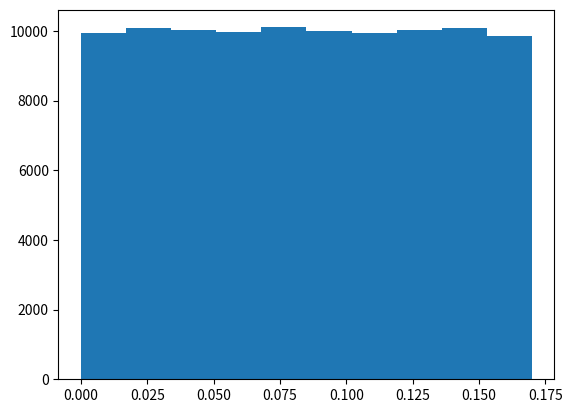

The script that saved this image:
#!/usr/bin/env python

import numpy as np
from matplotlib import pyplot as plt


def generate_numbers(results_count, start_value, c, m):
  a = np.arange(0, results_count)
  y = np.zeros(results_count)

  y[0] = start_value
  
  for i in range(1, results_count):
    tmp = np.multiply(a, np.flip(y))
    y[i] = np.mod(tmp.sum() + c, m)

  return y


start_value = 0.01
results_count = 100000
c = 0.02
m = 0.17

x = np.arange(0, results_count)
y = generate_numbers(results_count, start_value, c, m)

fig, (ax1) = plt.subplots(1, 1)
# fig, (ax1, ax2) = plt.subplots(2, 1)

# title = "Z = " + str(z) + ", X = " + str(start_value)
# fig.suptitle(title)

# ax1.plot(x, y, 'o')
# ax1.set_ylabel('Wartość próbki')
# ax1.set_xlabel('Numer próbki')

ax1.hist(y)
# ax1.set_xlabel('Wartość próbki')
# ax1.set_ylabel('Ilość próbek o danej wartości')

plt.show()